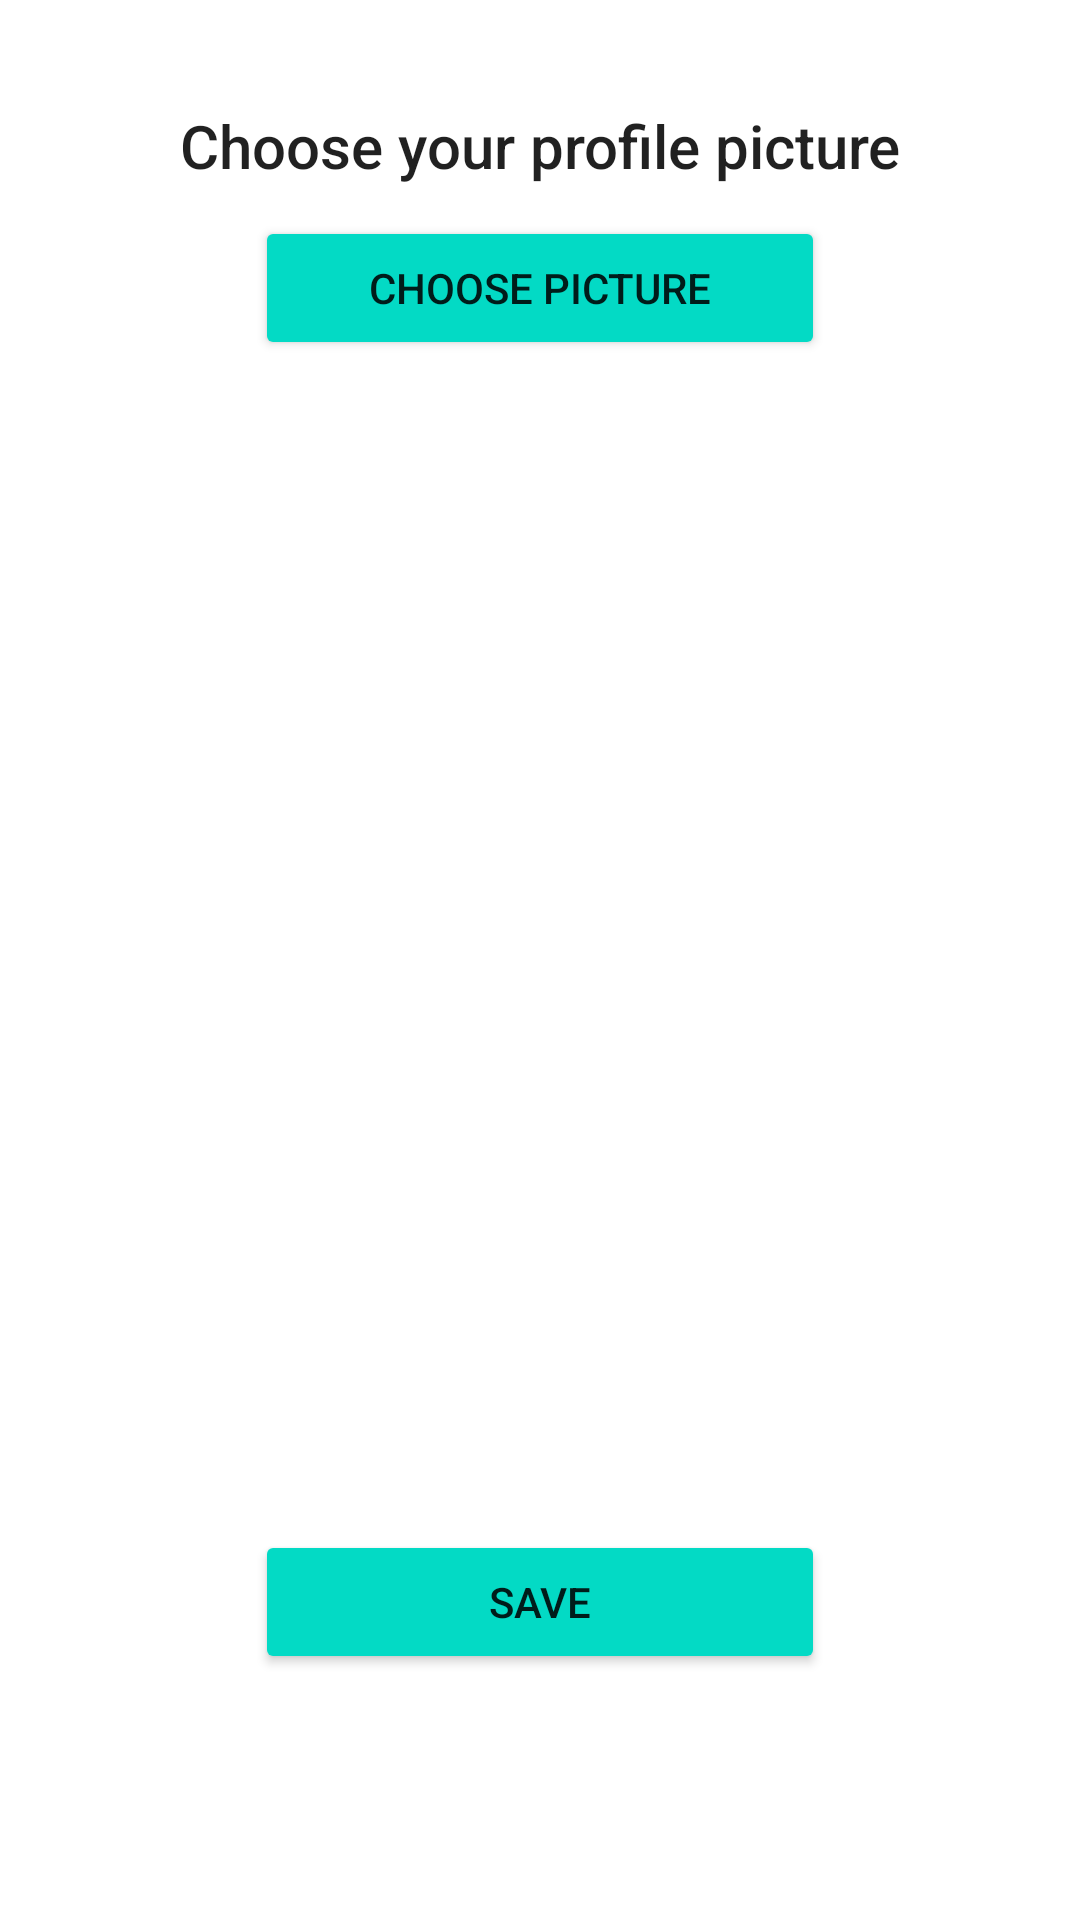

Write the Android layout XML for this screen, with the resource values it uses.
<!-- AndroidManifest.xml: application theme Theme.Pixcy -->
<!-- res/layout/activity_profile_picture.xml -->
<?xml version="1.0" encoding="utf-8"?>
<androidx.constraintlayout.widget.ConstraintLayout
    xmlns:android="http://schemas.android.com/apk/res/android"
    xmlns:app="http://schemas.android.com/apk/res-auto"
    xmlns:tools="http://schemas.android.com/tools"
    android:layout_width="match_parent"
    android:layout_height="match_parent"
    tools:context=".UpdateProfilePicActivity"
    android:padding="15dp">

    <TextView
        android:id="@+id/tvChooseProfilePicHead"
        android:layout_width="match_parent"
        android:layout_height="wrap_content"
        android:layout_marginTop="20dp"
        android:gravity="center"
        android:text="Choose your profile picture"
        android:textAppearance="@style/TextAppearance.AppCompat.Title"
        app:layout_constraintStart_toStartOf="parent"
        app:layout_constraintTop_toTopOf="parent" />

    <Button
        android:id="@+id/btnChoosePic"
        android:layout_width="match_parent"
        android:layout_height="wrap_content"
        android:layout_marginStart="70dp"
        android:layout_marginTop="10dp"
        android:layout_marginEnd="70dp"
        android:gravity="center"
        android:text="Choose Picture"
        app:layout_constraintEnd_toEndOf="parent"
        app:layout_constraintStart_toStartOf="parent"
        app:layout_constraintTop_toBottomOf="@+id/tvChooseProfilePicHead"
        android:backgroundTint="@color/teal_200"/>

    <ImageView
        android:id="@+id/ivProfileDp"
        android:layout_width="match_parent"
        android:layout_height="350dp"
        android:layout_margin="20dp"
        android:layout_marginTop="20dp"
        android:background="@drawable/border2"
        android:padding="5dp"
        android:scaleType="centerCrop"
        app:layout_constraintTop_toBottomOf="@+id/btnChoosePic"
        tools:layout_editor_absoluteX="35dp" />

    <Button
        android:id="@+id/btnSavePic"
        android:layout_width="match_parent"
        android:layout_height="wrap_content"
        android:layout_marginStart="70dp"
        android:layout_marginTop="20dp"
        android:layout_marginEnd="70dp"
        android:text="Save"
        app:layout_constraintEnd_toEndOf="parent"
        app:layout_constraintStart_toStartOf="parent"
        app:layout_constraintTop_toBottomOf="@+id/ivProfileDp"
        android:backgroundTint="@color/teal_200"/>

    <ProgressBar
        android:id="@+id/pbUpload"
        style="?android:attr/progressBarStyleLarge"
        android:layout_width="wrap_content"
        android:layout_height="wrap_content"
        android:layout_centerHorizontal="true"
        android:layout_centerVertical="true"
        android:elevation="10dp"
        android:visibility="gone"
        app:layout_constraintBottom_toBottomOf="parent"
        app:layout_constraintEnd_toEndOf="parent"
        app:layout_constraintStart_toStartOf="parent"
        app:layout_constraintTop_toTopOf="parent" />

</androidx.constraintlayout.widget.ConstraintLayout>
<!-- resources referenced by this layout -->
<resources>
  <color name="teal_200">#FF03DAC5</color>
  <!-- drawable border2 (drawable) -->
  <?xml version="1.0" encoding="utf-8"?>
  <shape
      xmlns:android="http://schemas.android.com/apk/res/android">
  
      
      <solid android:color="@color/light_gray"/>
  
      
      <stroke android:width="1dp"
          android:color="@color/white"/>
  
      
      <corners android:radius="5dp"/>
  
  </shape>
  <style name="Theme.Pixcy" parent="Theme.MaterialComponents.DayNight.DarkActionBar"> //used to change actionbar theme
          
          <item name="colorPrimary">@color/purple_500</item>
          <item name="colorPrimaryVariant">@color/purple_700</item>
          <item name="colorOnPrimary">@color/white</item>
          
          <item name="colorSecondary">@color/teal_200</item>
          <item name="colorSecondaryVariant">@color/teal_700</item>
          <item name="colorOnSecondary">@color/black</item>
          
          <item name="android:statusBarColor" tools:targetApi="l">?attr/colorPrimaryVariant</item>
          
      </style>
  <color name="white">#FFFFFFFF</color>
  <color name="purple_500">#FF6200EE</color>
  <color name="purple_700">#FF3700B3</color>
  <color name="teal_700">#FF018786</color>
  <color name="black">#FF000000</color>
</resources>
